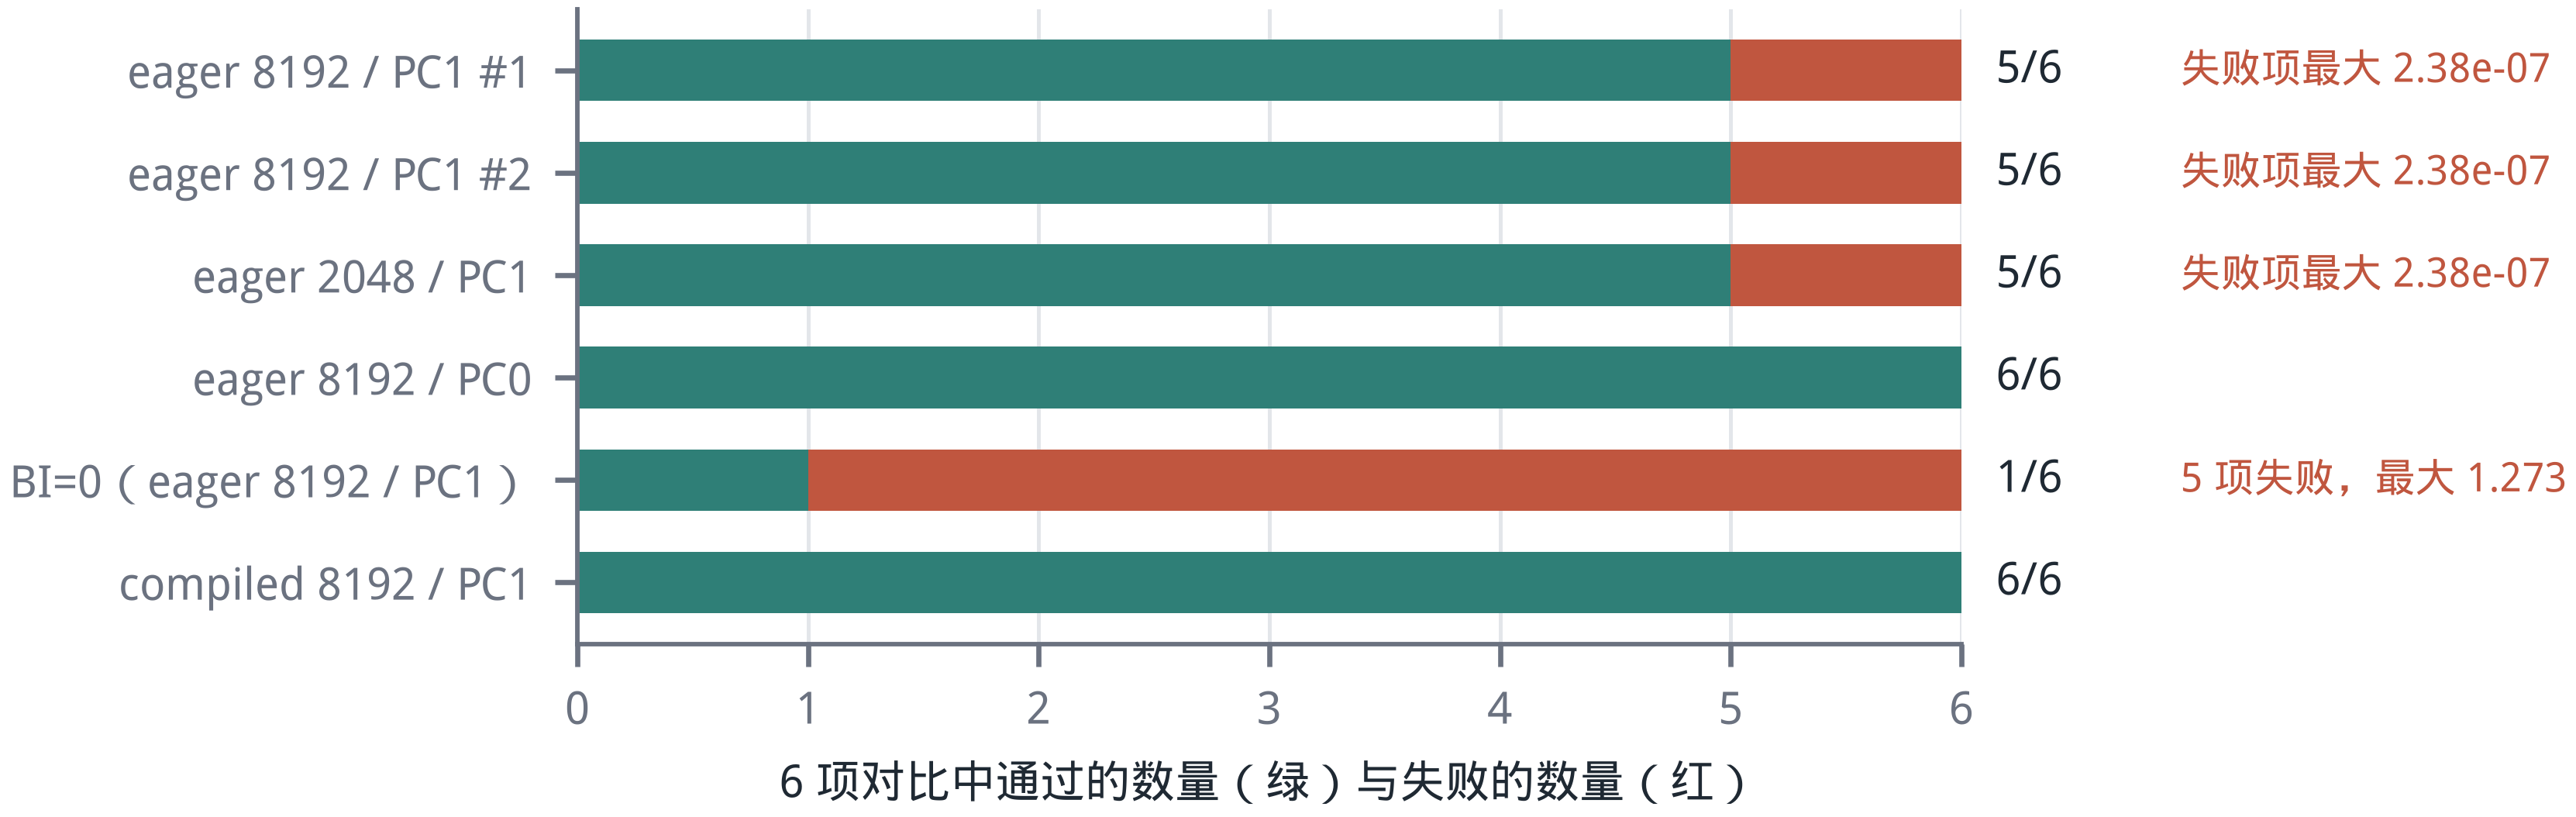

Data behind this chart, as committed beside it:
configuration, bs=1 vs bs=32, 逆序, 短 prompt 缓存, 长 prompt bs=1 vs 4, 长 prompt 缓存命中, decode vs re-feed
eager 8192 / PC1 #1, pass, pass, pass, pass, 2.384e-07, pass
eager 8192 / PC1 #2, pass, pass, pass, pass, 2.384e-07, pass
eager 2048 / PC1, pass, pass, pass, pass, 2.384e-07, pass
eager 8192 / PC0, pass, pass, pass, pass, pass, pass
BI=0（eager 8192 / PC1）, 1.273e+00, 1.307e-01, pass, 3.576e-07, 3.576e-07, 1.311e-01
compiled 8192 / PC1, pass, pass, pass, pass, pass, pass
